Run: headless pygame with SDL's dummy video driver; simulated clock (each Clock.tick advances the game by its frame time, no real sleeping); random seed 0; keys injected as events and as key.get_pressed() state; no mouse input.
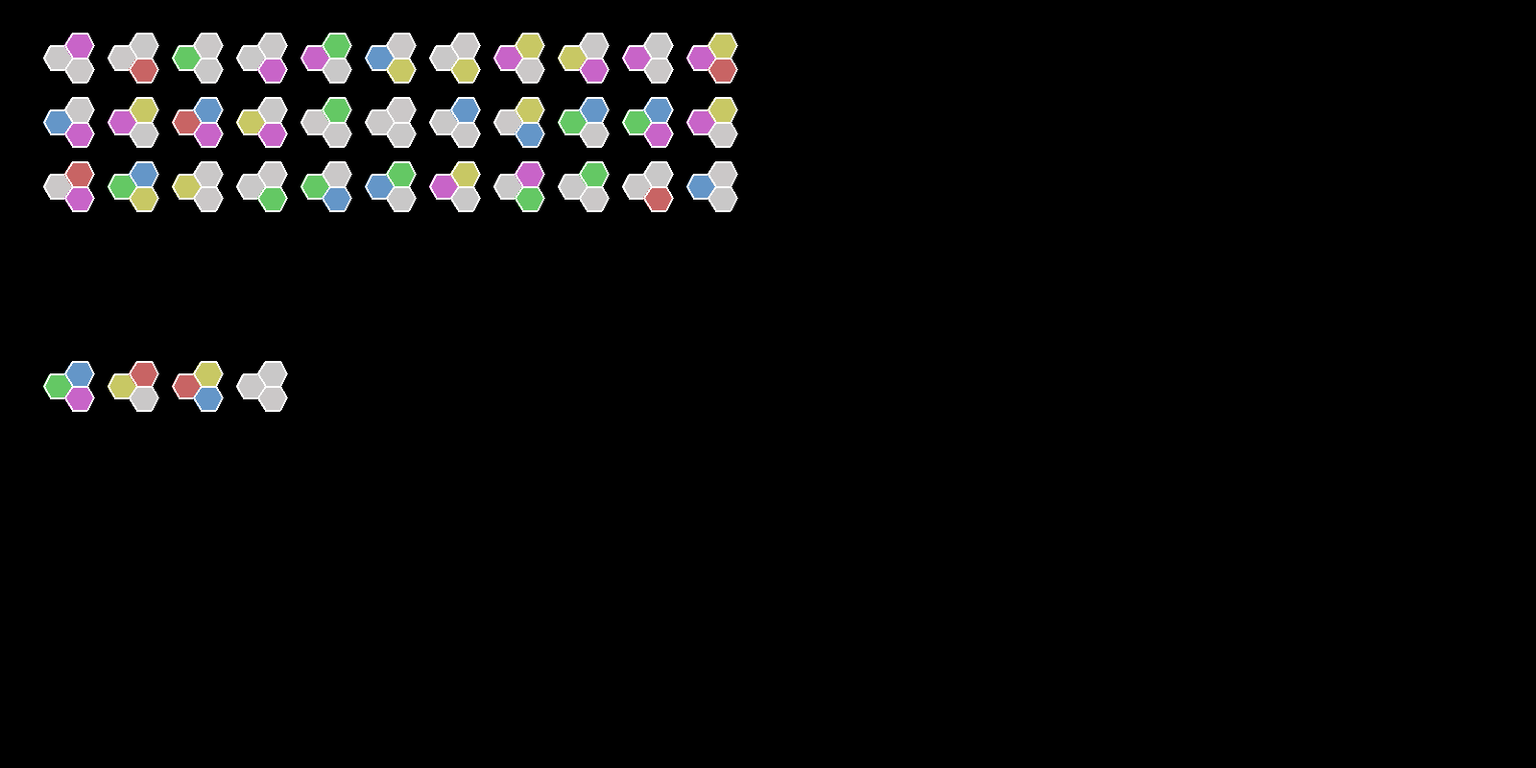
Frame 1 of 4 · flips 1–60 · no input
Frame 2 of 4 · flips 61–180 · tapped SPACE, RETURN · held RIGHT (→), D · screen unchanged from frame 1, image omitted
Frame 3 of 4 · flips 181–300 · held DOWN (↓), S · screen unchanged from frame 2, image omitted
Frame 4 of 4 · flips 301–420 · held LEFT (←), A, UP (↑), W · screen unchanged from frame 3, image omitted

The pygame program that drew these frames:

# Generated code -- CC0 -- No Rights Reserved -- http://www.redblobgames.com/grids/hexagons/

from __future__ import division
from __future__ import print_function
import collections
import math
import random
import pygame



Point = collections.namedtuple("Point", ["x", "y"])




_Hex = collections.namedtuple("Hex", ["q", "r", "s"])
def Hex(q, r, s):
    assert not (round(q + r + s) != 0), "q + r + s must be 0"
    return _Hex(q, r, s)

def hex_add(a, b):
    return Hex(a.q + b.q, a.r + b.r, a.s + b.s)

def hex_subtract(a, b):
    return Hex(a.q - b.q, a.r - b.r, a.s - b.s)

def hex_scale(a, k):
    return Hex(a.q * k, a.r * k, a.s * k)

def hex_rotate_left(a):
    return Hex(-a.s, -a.q, -a.r)

def hex_rotate_right(a):
    return Hex(-a.r, -a.s, -a.q)

hex_directions = [Hex(1, 0, -1), Hex(1, -1, 0), Hex(0, -1, 1), 
                  Hex(-1, 0, 1), Hex(-1, 1, 0), Hex(0, 1, -1)]
def hex_direction(direction):
    return hex_directions[direction]

def hex_neighbor(hex, direction):
    return hex_add(hex, hex_direction(direction))

hex_diagonals = [Hex(2, -1, -1), Hex(1, -2, 1), Hex(-1, -1, 2), 
                 Hex(-2, 1, 1), Hex(-1, 2, -1), Hex(1, 1, -2)]
def hex_diagonal_neighbor(hex, direction):
    return hex_add(hex, hex_diagonals[direction])

def hex_length(hex):
    return (abs(hex.q) + abs(hex.r) + abs(hex.s)) // 2

def hex_distance(a, b):
    return hex_length(hex_subtract(a, b))

def hex_round(h):
    qi = int(round(h.q))
    ri = int(round(h.r))
    si = int(round(h.s))
    q_diff = abs(qi - h.q)
    r_diff = abs(ri - h.r)
    s_diff = abs(si - h.s)
    if q_diff > r_diff and q_diff > s_diff:
        qi = -ri - si
    else:
        if r_diff > s_diff:
            ri = -qi - si
        else:
            si = -qi - ri
    return Hex(qi, ri, si)

def hex_lerp(a, b, t):
    return Hex(a.q * (1.0 - t) + b.q * t, 
               a.r * (1.0 - t) + b.r * t, 
               a.s * (1.0 - t) + b.s * t)

def hex_linedraw(a, b):
    N = hex_distance(a, b)
    a_nudge = Hex(a.q + 1e-06, a.r + 1e-06, a.s - 2e-06)
    b_nudge = Hex(b.q + 1e-06, b.r + 1e-06, b.s - 2e-06)
    results = []
    step = 1.0 / max(N, 1)
    for i in range(0, N + 1):
        results.append(hex_round(hex_lerp(a_nudge, b_nudge, step * i)))
    return results




OffsetCoord = collections.namedtuple("OffsetCoord", ["col", "row"])

EVEN = 1
ODD = -1
def qoffset_from_cube(offset, h):
    parity = h.q & 1
    col = h.q
    row = h.r + (h.q + offset * parity) // 2
    if offset != EVEN and offset != ODD:
        raise ValueError("offset must be EVEN (+1) or ODD (-1)")
    return OffsetCoord(col, row)

def qoffset_to_cube(offset, h):
    parity = h.col & 1
    q = h.col
    r = h.row - (h.col + offset * parity) // 2
    s = -q - r
    if offset != EVEN and offset != ODD:
        raise ValueError("offset must be EVEN (+1) or ODD (-1)")
    return Hex(q, r, s)

def roffset_from_cube(offset, h):
    parity = h.r & 1
    col = h.q + (h.r + offset * parity) // 2
    row = h.r
    if offset != EVEN and offset != ODD:
        raise ValueError("offset must be EVEN (+1) or ODD (-1)")
    return OffsetCoord(col, row)

def roffset_to_cube(offset, h):
    parity = h.row & 1
    q = h.col - (h.row + offset * parity) // 2
    r = h.row
    s = -q - r
    if offset != EVEN and offset != ODD:
        raise ValueError("offset must be EVEN (+1) or ODD (-1)")
    return Hex(q, r, s)

def qoffset_from_qdoubled(offset, h):
    parity = h.col & 1
    return OffsetCoord(h.col, (h.row + offset * parity) // 2)

def qoffset_to_qdoubled(offset, h):
    parity = h.col & 1
    return DoubledCoord(h.col, 2 * h.row - offset * parity)

def roffset_from_rdoubled(offset, h):
    parity = h.row & 1
    return OffsetCoord((h.col + offset * parity) // 2, h.row)

def roffset_to_rdoubled(offset, h):
    parity = h.row & 1
    return DoubledCoord(2 * h.col - offset * parity, h.row)




DoubledCoord = collections.namedtuple("DoubledCoord", ["col", "row"])

def qdoubled_from_cube(h):
    col = h.q
    row = 2 * h.r + h.q
    return DoubledCoord(col, row)

def qdoubled_to_cube(h):
    q = h.col
    r = (h.row - h.col) // 2
    s = -q - r
    return Hex(q, r, s)

def rdoubled_from_cube(h):
    col = 2 * h.q + h.r
    row = h.r
    return DoubledCoord(col, row)

def rdoubled_to_cube(h):
    q = (h.col - h.row) // 2
    r = h.row
    s = -q - r
    return Hex(q, r, s)




Orientation = collections.namedtuple("Orientation", ["f0", "f1", "f2", "f3", 
                                                     "b0", "b1", "b2", "b3", 
                                                     "start_angle"])




Layout = collections.namedtuple("Layout", ["orientation", "size", "origin"])

layout_pointy = Orientation(math.sqrt(3.0), 
                            math.sqrt(3.0) / 2.0, 
                            0.0, 
                            3.0 / 2.0, 
                            math.sqrt(3.0) / 3.0, 
                            -1.0 / 3.0, 
                            0.0, 
                            2.0 / 3.0, 
                            0.5)
layout_flat = Orientation(3.0 / 2.0, 
                          0.0, 
                          math.sqrt(3.0) / 2.0, 
                          math.sqrt(3.0), 
                          2.0 / 3.0,
                          0.0, 
                          -1.0 / 3.0, 
                          math.sqrt(3.0) / 3.0, 
                          0.0)
def hex_to_pixel(layout, h):
    M = layout.orientation
    size = layout.size
    origin = layout.origin
    x = (M.f0 * h.q + M.f1 * h.r) * size.x
    y = (M.f2 * h.q + M.f3 * h.r) * size.y
    return Point(x + origin.x, y + origin.y)

def pixel_to_hex_fractional(layout, p):
    M = layout.orientation
    size = layout.size
    origin = layout.origin
    pt = Point((p.x - origin.x) / size.x, (p.y - origin.y) / size.y)
    q = M.b0 * pt.x + M.b1 * pt.y
    r = M.b2 * pt.x + M.b3 * pt.y
    return Hex(q, r, -q - r)

def pixel_to_hex_rounded(layout, p):
    return hex_round(pixel_to_hex_fractional(layout, p))

def hex_corner_offset(layout, corner):
    M = layout.orientation
    size = layout.size
    angle = 2.0 * math.pi * (M.start_angle - corner) / 6.0
    return Point(size.x * math.cos(angle), size.y * math.sin(angle))

def polygon_corners(layout, h):
    corners = []
    center = hex_to_pixel(layout, h)
    for i in range(0, 6):
        offset = hex_corner_offset(layout, i)
        corners.append(Point(center.x + offset.x, center.y + offset.y))
    return corners




# Tests

def complain(name):
    print("FAIL {0}".format(name))

def equal_hex(name, a, b):
    if not (a.q == b.q and a.s == b.s and a.r == b.r):
        complain(name)

def equal_offsetcoord(name, a, b):
    if not (a.col == b.col and a.row == b.row):
        complain(name)

def equal_doubledcoord(name, a, b):
    if not (a.col == b.col and a.row == b.row):
        complain(name)

def equal_int(name, a, b):
    if not (a == b):
        complain(name)

def equal_hex_array(name, a, b):
    equal_int(name, len(a), len(b))
    for i in range(0, len(a)):
        equal_hex(name, a[i], b[i])

def test_hex_arithmetic():
    equal_hex("hex_add", 
              Hex(4, -10, 6), 
              hex_add(Hex(1, -3, 2), Hex(3, -7, 4)))
    equal_hex("hex_subtract", 
              Hex(-2, 4, -2), 
              hex_subtract(Hex(1, -3, 2), Hex(3, -7, 4)))

def test_hex_direction():
    equal_hex("hex_direction", 
              Hex(0, -1, 1), 
              hex_direction(2))

def test_hex_neighbor():
    equal_hex("hex_neighbor", 
              Hex(1, -3, 2), 
              hex_neighbor(Hex(1, -2, 1), 2))

def test_hex_diagonal():
    equal_hex("hex_diagonal", 
              Hex(-1, -1, 2), 
              hex_diagonal_neighbor(Hex(1, -2, 1), 3))

def test_hex_distance():
    equal_int("hex_distance", 
              7, 
              hex_distance(Hex(3, -7, 4), Hex(0, 0, 0)))

def test_hex_rotate_right():
    equal_hex("hex_rotate_right", 
              hex_rotate_right(Hex(1, -3, 2)), 
              Hex(3, -2, -1))

def test_hex_rotate_left():
    equal_hex("hex_rotate_left", 
              hex_rotate_left(Hex(1, -3, 2)), 
              Hex(-2, -1, 3))

def test_hex_round():
    a = Hex(0.0, 0.0, 0.0)
    b = Hex(1.0, -1.0, 0.0)
    c = Hex(0.0, -1.0, 1.0)
    equal_hex("hex_round 1", 
              Hex(5, -10, 5), 
              hex_round(hex_lerp(Hex(0.0, 0.0, 0.0), 
                                 Hex(10.0, -20.0, 10.0),
                                  0.5)))
    equal_hex("hex_round 2", 
              hex_round(a), 
              hex_round(hex_lerp(a, b, 0.499)))
    equal_hex("hex_round 3", 
              hex_round(b), 
              hex_round(hex_lerp(a, b, 0.501)))
    equal_hex("hex_round 4", 
              hex_round(a), 
              hex_round(Hex(a.q * 0.4 + b.q * 0.3 + c.q * 0.3, 
                            a.r * 0.4 + b.r * 0.3 + c.r * 0.3, 
                            a.s * 0.4 + b.s * 0.3 + c.s * 0.3)))
    equal_hex("hex_round 5", 
              hex_round(c), 
              hex_round(Hex(a.q * 0.3 + b.q * 0.3 + c.q * 0.4, 
                            a.r * 0.3 + b.r * 0.3 + c.r * 0.4, 
                            a.s * 0.3 + b.s * 0.3 + c.s * 0.4)))

def test_hex_linedraw():
    equal_hex_array("hex_linedraw", 
                    [Hex(0, 0, 0), 
                     Hex(0, -1, 1), 
                     Hex(0, -2, 2), 
                     Hex(1, -3, 2), 
                     Hex(1, -4, 3), 
                     Hex(1, -5, 4)], 
                     hex_linedraw(Hex(0, 0, 0), Hex(1, -5, 4)))

def test_layout():
    h = Hex(3, 4, -7)
    flat = Layout(layout_flat, Point(10.0, 15.0), Point(35.0, 71.0))
    equal_hex("layout", h, 
              pixel_to_hex_rounded(flat, hex_to_pixel(flat, h)))
    pointy = Layout(layout_pointy, Point(10.0, 15.0), Point(35.0, 71.0))
    equal_hex("layout", h, 
              pixel_to_hex_rounded(pointy, hex_to_pixel(pointy, h)))

def test_offset_roundtrip():
    for q in range(-2, 3):
        for r in range(-2, 3):
            cube = Hex(q, r, -q - r)
            equal_hex("conversion_roundtrip odd-q", cube, 
                      qoffset_to_cube(ODD, qoffset_from_cube(ODD, cube)))
            equal_hex("conversion_roundtrip odd-r", cube, 
                      roffset_to_cube(ODD, roffset_from_cube(ODD, cube)))
            equal_hex("conversion_roundtrip even-q", cube, 
                      qoffset_to_cube(EVEN, qoffset_from_cube(EVEN, cube)))
            equal_hex("conversion_roundtrip even-r", cube, 
                      roffset_to_cube(EVEN, roffset_from_cube(EVEN, cube)))
    for col in range(-2, 3):
        for row in range(-2, 3):
            offset = OffsetCoord(col, row)
            equal_offsetcoord("conversion_roundtrip odd-q", offset, 
                              qoffset_from_cube(ODD, 
                                                qoffset_to_cube(ODD, offset)))
            equal_offsetcoord("conversion_roundtrip odd-r", offset, 
                              roffset_from_cube(ODD, 
                                                roffset_to_cube(ODD, offset)))
            equal_offsetcoord("conversion_roundtrip even-q", offset, 
                              qoffset_from_cube(EVEN, 
                                                qoffset_to_cube(EVEN, offset)))
            equal_offsetcoord("conversion_roundtrip even-r", offset, 
                              roffset_from_cube(EVEN, 
                                                roffset_to_cube(EVEN, offset)))

def test_offset_from_cube():
    equal_offsetcoord("offset_from_cube odd-r",
                       OffsetCoord(-2, 2), 
                       roffset_from_cube(ODD, Hex(-3, 2, 1)))
    equal_offsetcoord("offset_from_cube odd-r", 
                      OffsetCoord(1, -1), 
                      roffset_from_cube(ODD, Hex(2, -1, -1)))
    equal_offsetcoord("offset_from_cube even-r", 
                      OffsetCoord(-2, 2), 
                      roffset_from_cube(EVEN, Hex(-3, 2, 1)))
    equal_offsetcoord("offset_from_cube even-r", 
                      OffsetCoord(2, -1), 
                      roffset_from_cube(EVEN, Hex(2, -1, -1)))
    equal_offsetcoord("offset_from_cube odd-q", 
                      OffsetCoord(-2, 2), 
                      qoffset_from_cube(ODD, Hex(-2, 3, -1)))
    equal_offsetcoord("offset_from_cube odd-q", 
                      OffsetCoord(-1, -2), 
                      qoffset_from_cube(ODD, Hex(-1, -1, 2)))
    equal_offsetcoord("offset_from_cube even-q",
                      OffsetCoord(-2, 2), 
                      qoffset_from_cube(EVEN, Hex(-2, 3, -1)))
    equal_offsetcoord("offset_from_cube even-q", 
                      OffsetCoord(-1, -1), 
                      qoffset_from_cube(EVEN, Hex(-1, -1, 2)))

def test_offset_to_cube():
    equal_hex("offset_to_cube odd-r", 
              Hex(-3, 2, 1), roffset_to_cube(ODD, OffsetCoord(-2, 2)))
    equal_hex("offset_to_cube odd-r", 
              Hex(2, -1, -1), roffset_to_cube(ODD, OffsetCoord(1, -1)))
    equal_hex("offset_to_cube even-r", 
              Hex(-3, 2, 1), roffset_to_cube(EVEN, OffsetCoord(-2, 2)))
    equal_hex("offset_to_cube even-r", 
              Hex(2, -1, -1), roffset_to_cube(EVEN, OffsetCoord(2, -1)))
    equal_hex("offset_to_cube odd-q", 
              Hex(-2, 3, -1), qoffset_to_cube(ODD, OffsetCoord(-2, 2)))
    equal_hex("offset_to_cube odd-q", 
              Hex(-1, -1, 2), qoffset_to_cube(ODD, OffsetCoord(-1, -2)))
    equal_hex("offset_to_cube even-q", 
              Hex(-2, 3, -1), qoffset_to_cube(EVEN, OffsetCoord(-2, 2)))
    equal_hex("offset_to_cube even-q", 
              Hex(-1, -1, 2), qoffset_to_cube(EVEN, OffsetCoord(-1, -1)))

def test_offset_to_doubled():
    for col in range(-2, 3):
        for row in range(-2, 3):
            offset = OffsetCoord(col, row)
            equal_doubledcoord("offset_to_doubled loop odd-q", 
                               qdoubled_from_cube(qoffset_to_cube(ODD, offset)), 
                               qoffset_to_qdoubled(ODD, offset))
            equal_doubledcoord("offset_to_doubled loop even-q", 
                               qdoubled_from_cube(qoffset_to_cube(EVEN, offset)), 
                               qoffset_to_qdoubled(EVEN, offset))
            equal_doubledcoord("offset_to_doubled loop odd-r", 
                               rdoubled_from_cube(roffset_to_cube(ODD, offset)), 
                               roffset_to_rdoubled(ODD, offset))
            equal_doubledcoord("offset_to_doubled loop even-r", 
                               rdoubled_from_cube(roffset_to_cube(EVEN, offset)), 
                               roffset_to_rdoubled(EVEN, offset))
            qdoubled = DoubledCoord(col * 2 + (row & 1), row)
            equal_offsetcoord("offset_from_doubled loop odd-q", 
                              qoffset_from_cube(ODD, qdoubled_to_cube(qdoubled)), 
                              qoffset_from_qdoubled(ODD, qdoubled))
            equal_offsetcoord("offset_from_doubled loop even-q", 
                              qoffset_from_cube(EVEN, qdoubled_to_cube(qdoubled)), 
                              qoffset_from_qdoubled(EVEN, qdoubled))
            rdoubled = DoubledCoord(col, row * 2 + (col & 1))
            equal_offsetcoord("offset_from_doubled loop odd-r", 
                              roffset_from_cube(ODD, rdoubled_to_cube(rdoubled)), 
                              roffset_from_rdoubled(ODD, rdoubled))
            equal_offsetcoord("offset_from_doubled loop even-r", 
                              roffset_from_cube(EVEN, rdoubled_to_cube(rdoubled)), 
                              roffset_from_rdoubled(EVEN, rdoubled))

def test_offset_from_doubled():
    pass

def test_doubled_roundtrip():
    for q in range(-2, 3):
        for r in range(-2, 3):
            cube = Hex(q, r, -q - r)
            equal_hex("conversion_roundtrip doubled-q", cube, 
                      qdoubled_to_cube(qdoubled_from_cube(cube)))
            equal_hex("conversion_roundtrip doubled-r", cube, 
                      rdoubled_to_cube(rdoubled_from_cube(cube)))
    for col in range(-2, 3):
        for row in range(-2, 3):
            qdoubled = DoubledCoord(col * 2 + (row & 1), row)
            equal_doubledcoord("conversion_roundtrip doubled-q", qdoubled, 
                               qdoubled_from_cube(qdoubled_to_cube(qdoubled)))
            rdoubled = DoubledCoord(col, row * 2 + (col & 1))
            equal_doubledcoord("conversion_roundtrip doubled-r", rdoubled, 
                               rdoubled_from_cube(rdoubled_to_cube(rdoubled)))

def test_doubled_from_cube():
    equal_doubledcoord("doubled_from_cube doubled-q", 
                       DoubledCoord(1, 5), 
                       qdoubled_from_cube(Hex(1, 2, -3)))
    equal_doubledcoord("doubled_from_cube doubled-r", 
                       DoubledCoord(4, 2), 
                       rdoubled_from_cube(Hex(1, 2, -3)))

def test_doubled_to_cube():
    equal_hex("doubled_to_cube doubled-q", 
              Hex(1, 2, -3), 
              qdoubled_to_cube(DoubledCoord(1, 5)))
    equal_hex("doubled_to_cube doubled-r", 
              Hex(1, 2, -3), 
              rdoubled_to_cube(DoubledCoord(4, 2)))

def test_all():
    test_hex_arithmetic()
    test_hex_direction()
    test_hex_neighbor()
    test_hex_diagonal()
    test_hex_distance()
    test_hex_rotate_right()
    test_hex_rotate_left()
    test_hex_round()
    test_hex_linedraw()
    test_layout()
    test_offset_roundtrip()
    test_offset_from_cube()
    test_offset_to_cube()
    test_offset_to_doubled()
    test_offset_from_doubled()
    test_doubled_roundtrip()
    test_doubled_from_cube()
    test_doubled_to_cube()



test_all()
pygame.init()
sample_surface = pygame.display.set_mode((1600,800))
color_house = (100, 150, 200),
color_market = (200, 200, 100),
color_barrack = (200, 100, 100),
color_temple = (200, 100, 200),
color_garden = (100, 200, 100),
color_quarry1 = (201, 200, 200),
color_quarry2 = (202, 200, 200),
color_quarry3 = (203, 200, 200)
colors = (color_house, 
          color_market, color_barrack, color_temple, 
          color_garden,
          color_quarry1, color_quarry2, color_quarry3)
a = Hex(0,0,0)

b = Hex(1,0,-1)

c = Hex(1,-1,0)

def draw_tile(center: Point):
    new_colors = colors
    flat = Layout(layout_flat, Point(15.0, 15.0), center)
    corners = polygon_corners(flat, a)
    choice = random.choice(new_colors)
    new_colors = tuple(item for item in new_colors if item != choice)
    pygame.draw.polygon(sample_surface, choice, corners)
    pygame.draw.polygon(sample_surface, (255, 255, 255), corners, 2)
    corners = polygon_corners(flat, b)
    choice = random.choice(new_colors)
    new_colors = tuple(item for item in new_colors if item != choice)
    pygame.draw.polygon(sample_surface, choice, corners)
    pygame.draw.polygon(sample_surface, (255, 255, 255), corners, 2)
    choice = random.choice(new_colors)
    new_colors = tuple(item for item in new_colors if item != choice)
    corners = polygon_corners(flat, c)
    pygame.draw.polygon(sample_surface, choice, corners)
    pygame.draw.polygon(sample_surface, (255, 255, 255), corners, 2)
standard = 60
padded_loc = int(standard*1.125)
for j in range(standard, padded_loc*11, padded_loc):
    for i in range(standard, padded_loc*3, padded_loc):     
        draw_tile(Point(j, i))
for j in range(standard, padded_loc*4, padded_loc):
    draw_tile(Point(j, padded_loc*6))
while True:
    pygame.display.flip()
